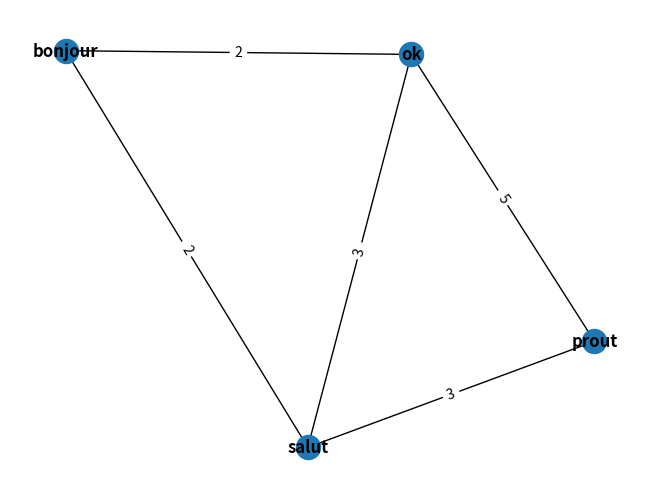

Write the Python code that produced this figure.
import matplotlib.pyplot as plt
from networkx.drawing.nx_pydot import write_dot, read_dot
import networkx as nx

# https://networkx.org/documentation/stable/reference/classes/multigraph.html


class Graph():

    @property
    def nodes(self):
        return list(self._graph)

    @property
    def edges(self):
        return self._graph.edges()   

    def __init__(self, graph_dict=None, graph=None):
        """
            Le graphe peut soit être généré grâce a un dict
        """
        self._graph_dict = graph_dict
        self._graph = graph
        if graph is None:
            if self._graph_dict is not None:
                self._graph = nx.Graph()
                self._set_edges()


    def _set_edges(self):
        """Affecte les arêtes au graphe"""
        # Une liste de tuple de la forme [(sommet1, sommet2, poids) , (...), ...]
        edges = []
        for word in self._graph_dict:
            for other_word in self._graph_dict[word]:
                edges.append((word, other_word, self._graph_dict[word][other_word]))

            # Pour libérer de la mémoire
            # del self._graph_dict[word]

        # return (nodes, edges)
        # Les sommets sont créés automatiquement
        self._graph.add_weighted_edges_from(edges)


    def _draw(self):
        """Charge la figure en mémoire"""
        pos = nx.spring_layout(self._graph)
        nx.draw(self._graph, pos, with_labels=True, font_weight='bold')
        edge_weight = nx.get_edge_attributes(self._graph, 'weight')
        nx.draw_networkx_edge_labels(
            self._graph, pos, edge_labels=edge_weight)

    def show(self):
        """Affiche le graphe"""
        if self._graph is not None:
            self._draw()
            plt.show()

    def save_as_png(self):
        """Sauvegarde le graphe au format png"""
        if self._graph is not None:
            self._draw()
            plt.savefig("graph.png")

    # -----------------------------Ces fonctionnalités nécessitent l'installation de graphviz-----------------------------
    #
    # @staticmethod
    # def import_graph(path):
    #     graph = read_dot(path)
    #     return Graph(graph=graph)
    #
    # def save_as_dot(self):
    #     """
    #         Methode qui sauvegarde le graphe dans le langage dot
    #     """
    #     if self._graph != None:
    #         pos = nx.nx_agraph.graphviz_layout(self._graph)
    #         nx.draw(self._graph, pos=pos)
    #         write_dot(self._graph, 'file.dot')
    #
    # --------------------------------------------------------------------------------------------------------------------


# def graph_from_dict(dico):
#     """
#         Prend en entrée un dico de mot ainsi que leurs occurences { mot1 : occurences , mot2 : occurences, ... }
#         et renvoie le graphe associé (Pour l'instant on va déjà essayer de l'afficher mdr)
#     """
#     G = nx.Graph()
#     # Liste des sommets
#     nodes = list(set(dico.keys()))
#     # Liste des aretes sous forme de tuple
#     edges = []

#     # G.add_nodes_from(nodes)

#     previousWord = ""
#     for word in dico:
#         if not(previousWord == ""):
#             print((previousWord, word))
#             if (previousWord, word) not in edges:
#                 # G.add_weighted_edge(previousWord,word,1)
#                 edges.append((previousWord, word, 1))

#         previousWord = word

#     print(edges)

#     G.add_weighted_edges_from(edges)

#     pos = nx.spring_layout(G)
#     nx.draw(G, pos, with_labels=True, font_weight='bold')
#     edge_weight = nx.get_edge_attributes(G, 'weight')
#     nx.draw_networkx_edge_labels(G, pos, edge_labels=edge_weight)
#     plt.show()

#     # plt.figure(figsize=(6, 6))

#     # pos = nx.spring_layout(G)
#     # nx.draw_networkx_nodes(G, pos)
#     # nx.draw_networkx_labels(G, pos)

#     # for edge in G.edges(data=True):
#     #     nx.draw_networkx_edges(G, pos, edgelist=[(edge[0], edge[1])])

#     # plt.show()


def main():
    # string = "Salut mathieu comment ça va dis donc, parce ce que moi ça va super aujourd'hui mathieu"
    # graph_dict = script_parsing.parse_script(
    #     script_parsing._remove_tags(script_parsing._remove_b_tags(string)))
    # On se repose sur le fait que les dict sauvegardent l'ordre d'insertion depuis 3.7
    # graph_from_dict(graph_dict)
    graph_dict = {"salut": {"bonjour": 2, "ok": 3, "prout": 3}, "bonjour": {
        "ok": 4}, "ok": {"prout": 2, "bonjour": 2}, "prout": {"ok": 5}}
    graph = Graph(graph_dict=graph_dict)
    graph.show()


if __name__ == "__main__":
    main()
